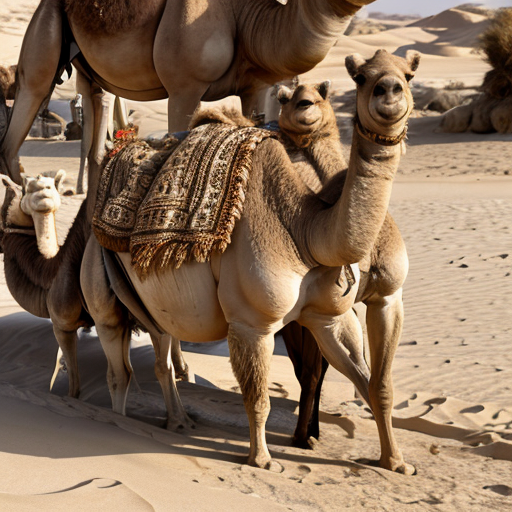
Generation parameters embedded in this image by AUTOMATIC1111 Stable Diffusion web UI or a fork of it (Forge, ...) (PNG 'parameters' text chunk):
camel
Negative prompt: person, human, men, women, painting, cartoon, anime, comic
Steps: 20, Sampler: DPM++ 2M, Schedule type: Karras, CFG scale: 7, Seed: 1259410354, Size: 512x512, Model hash: 463d6a9fe8, Model: absolutereality_v181, VAE hash: 235745af8d, VAE: vae-ft-mse-840000-ema-pruned.ckpt, Version: v1.10.1